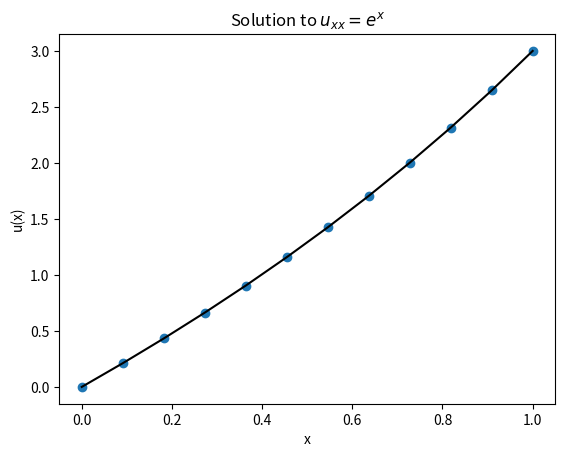
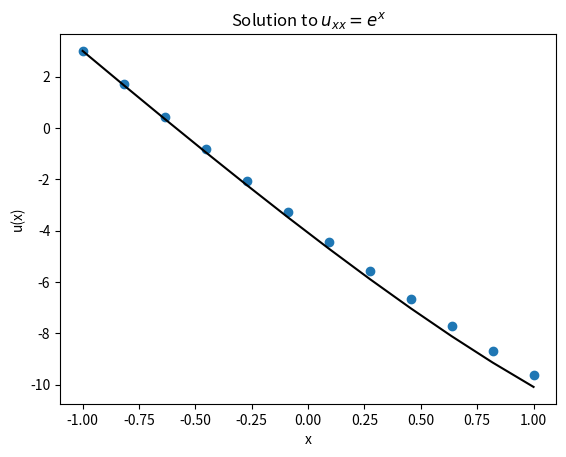
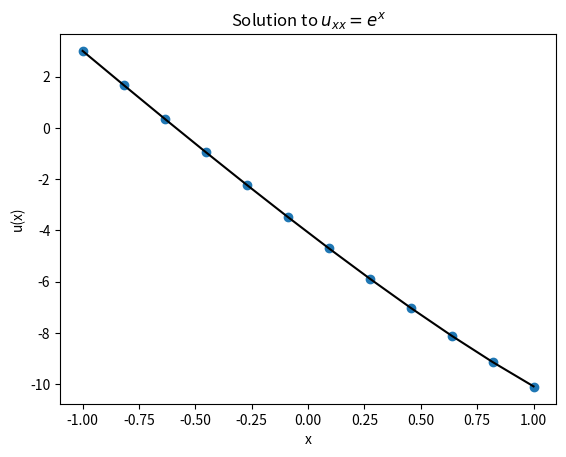
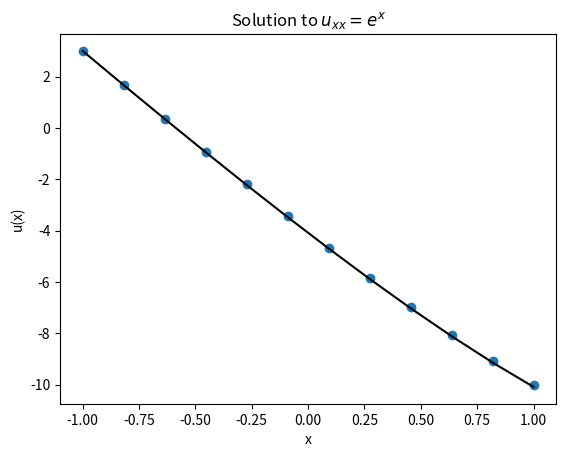

Recreate these plots in Python, in order. (Note: this script raises an exception after producing the figures.)
%matplotlib inline
from __future__ import print_function
import numpy
import matplotlib.pyplot as plt

# Problem setup
a = 0.0
b = 1.0
u_a = 0.0
u_b = 3.0
f = lambda x: numpy.exp(x)
u_true = lambda x: (4.0 - numpy.exp(1.0)) * x - 1.0 + numpy.exp(x)

# Descretization
m = 10
x_bc = numpy.linspace(a, b, m + 2)
x = x_bc[1:-1]
delta_x = (b - a) / (m + 1)

# Construct matrix A
A = numpy.zeros((m, m))
diagonal = numpy.ones(m) / delta_x**2
A += numpy.diag(diagonal * -2.0, 0)
A += numpy.diag(diagonal[:-1], 1)
A += numpy.diag(diagonal[:-1], -1)

# Construct RHS
b = f(x)
b[0] -= u_a / delta_x**2
b[-1] -= u_b / delta_x**2

# Solve system
U = numpy.empty(m + 2)
U[0] = u_a
U[-1] = u_b
U[1:-1] = numpy.linalg.solve(A, b)

# Plot result
fig = plt.figure()
axes = fig.add_subplot(1, 1, 1)
axes.plot(x_bc, U, 'o', label="Computed")
axes.plot(x_bc, u_true(x_bc), 'k', label="True")
axes.set_title("Solution to $u_{xx} = e^x$")
axes.set_xlabel("x")
axes.set_ylabel("u(x)")
plt.show()

def solve_mixed_1st_order_one_sided(m):
    # Problem setup
    a = -1.0
    b = 1.0
    alpha = 3.0
    sigma = -5.0
    f = lambda x: numpy.exp(x)

    # Descretization
    x_bc = numpy.linspace(a, b, m + 2)
    x = x_bc[1:-1]
    delta_x = (b - a) / (m + 1)

    # Construct matrix A
    A = numpy.zeros((m + 2, m + 2))
    diagonal = numpy.ones(m + 2) / delta_x**2
    A += numpy.diag(diagonal * -2.0, 0)
    A += numpy.diag(diagonal[:-1], 1)
    A += numpy.diag(diagonal[:-1], -1)

    # Construct RHS
    b = f(x_bc)

    # Boundary conditions
    A[0, 0] = 1.0
    A[0, 1] = 0.0
    A[-1, -1] = 1.0 / (delta_x)
    A[-1, -2] = -1.0 / (delta_x)

    b[0] = alpha
    b[-1] = sigma

    # Solve system
    U = numpy.linalg.solve(A, b)

    return x_bc, U


u_true = lambda x: -(5.0 + numpy.exp(1.0)) * x - (2.0 + numpy.exp(1.0) + numpy.exp(-1.0)) + numpy.exp(x)

x_bc, U = solve_mixed_1st_order_one_sided(10)
    
# Plot result
fig = plt.figure()
axes = fig.add_subplot(1, 1, 1)
axes.plot(x_bc, U, 'o', label="Computed")
axes.plot(x_bc, u_true(x_bc), 'k', label="True")
axes.set_title("Solution to $u_{xx} = e^x$")
axes.set_xlabel("x")
axes.set_ylabel("u(x)")
plt.show()

def solve_mixed_2nd_order_centered(m):
    # Problem setup
    a = -1.0
    b = 1.0
    alpha = 3.0
    sigma = -5.0
    f = lambda x: numpy.exp(x)

    # Descretization
    x_bc = numpy.linspace(a, b, m + 2)
    x = x_bc[1:-1]
    delta_x = (b - a) / (m + 1)

    # Construct matrix A
    A = numpy.zeros((m + 2, m + 2))
    diagonal = numpy.ones(m + 2) / delta_x**2
    A += numpy.diag(diagonal * -2.0, 0)
    A += numpy.diag(diagonal[:-1], 1)
    A += numpy.diag(diagonal[:-1], -1)

    # Construct RHS
    b = f(x_bc)

    # Boundary conditions
    A[0, 0] = 1.0
    A[0, 1] = 0.0
    A[-1, -1] = -1.0 / (delta_x)
    A[-1, -2] =  1.0 / (delta_x)

    b[0] = alpha
    b[-1] = delta_x / 2.0 * f(x_bc[-1]) - sigma

    # Solve system
    U = numpy.linalg.solve(A, b)

    return x_bc, U

x_bc, U = solve_mixed_2nd_order_centered(10)
    
# Plot result
fig = plt.figure()
axes = fig.add_subplot(1, 1, 1)
axes.plot(x_bc, U, 'o', label="Computed")
axes.plot(x_bc, u_true(x_bc), 'k', label="True")
axes.set_title("Solution to $u_{xx} = e^x$")
axes.set_xlabel("x")
axes.set_ylabel("u(x)")
plt.show()

def solve_mixed_2nd_order_one_sided(m):
    # Problem setup
    a = -1.0
    b = 1.0
    alpha = 3.0
    sigma = -5.0
    f = lambda x: numpy.exp(x)
    
    # Descretization
    x_bc = numpy.linspace(a, b, m + 2)
    x = x_bc[1:-1]
    delta_x = (b - a) / (m + 1)
    
    # Construct matrix A
    A = numpy.zeros((m + 2, m + 2))
    diagonal = numpy.ones(m + 2) / delta_x**2
    A += numpy.diag(diagonal * -2.0, 0)
    A += numpy.diag(diagonal[:-1], 1)
    A += numpy.diag(diagonal[:-1], -1)

    # Construct RHS
    b = f(x_bc)

    # Boundary conditions
    A[0, 0] = 1.0
    A[0, 1] = 0.0
    A[-1, -1] = 3.0 / (2.0 * delta_x)
    A[-1, -2] = -4.0 / (2.0 * delta_x)
    A[-1, -3] = 1.0 / (2.0 * delta_x)

    b[0] = alpha
    b[-1] = sigma

    # Solve system
    U = numpy.linalg.solve(A, b)

    return x_bc, U

x_bc, U = solve_mixed_2nd_order_one_sided(10)
    
# Plot result
fig = plt.figure()
axes = fig.add_subplot(1, 1, 1)
axes.plot(x_bc, U, 'o', label="Computed")
axes.plot(x_bc, u_true(x_bc), 'k', label="True")
axes.set_title("Solution to $u_{xx} = e^x$")
axes.set_xlabel("x")
axes.set_ylabel("u(x)")
plt.show()

# Problem setup
a = -1.0
b = 1.0
alpha = 3.0
sigma = -5.0
f = lambda x: numpy.exp(x)
u_true = lambda x: -(5.0 + numpy.exp(1.0)) * x - (2.0 + numpy.exp(1.0) + numpy.exp(-1.0)) + numpy.exp(x)

# Compute the error as a function of delta_x
m_range = numpy.arange(10, 200, 20)
delta_x = numpy.empty(m_range.shape)
error = numpy.empty((m_range.shape[0], 3))
for (i, m) in enumerate(m_range):
    
    x = numpy.linspace(a, b, m + 2)
    delta_x[i] = (b - a) / (m + 1)

    # Compute solution
    _, U = solve_mixed_1st_order_one_sided(m)
    error[i, 0] = numpy.linalg.norm(U - u_true(x), ord=numpy.infty)
    _, U = solve_mixed_2nd_order_one_sided(m)
    error[i, 1] = numpy.linalg.norm(U - u_true(x), ord=numpy.infty)
    _, U = solve_mixed_2nd_order_centered(m)
    error[i, 2] = numpy.linalg.norm(U - u_true(x), ord=numpy.infty)
    
titles = ["1st Order, One-Sided", "2nd Order, Centered", "2nd Order, One-Sided"]
order_C = lambda delta_x, error, order: numpy.exp(numpy.log(error) - order * numpy.log(delta_x))
for i in range(3):
    fig = plt.figure()
    axes = fig.add_subplot(1, 1, 1)

    axes.loglog(delta_x, error[:, i], 'ko', label="Approx. Derivative")

    axes.loglog(delta_x, order_C(delta_x[0], error[0,i], 1.0) * delta_x**1.0, 'r--', label="1st Order")
    axes.loglog(delta_x, order_C(delta_x[0], error[0,i], 2.0) * delta_x**2.0, 'b--', label="2nd Order")
    axes.legend(loc=4)
    axes.set_title(titles[i])
    axes.set_xlabel("$\Delta x$")
    axes.set_ylabel("$|u(x) - U|$")


plt.show()

U = solve_mixed_1st_order_one_sided(10)
U = solve_mixed_2nd_order_one_sided(10)
U = solve_mixed_2nd_order_centered(10)

# Problem setup
a = -1.0
b = 1.0
alpha = 3.0
sigma = -5.0
f = lambda x: numpy.exp(x)

# Descretization
m = 50
x_bc = numpy.linspace(a, b, m + 2)
x = x_bc[1:-1]
delta_x = (b - a) / (m + 1)

# Construct matrix A
A = numpy.zeros((m + 2, m + 2))
diagonal = numpy.ones(m + 2) / delta_x**2
A += numpy.diag(diagonal * -2.0, 0)
A += numpy.diag(diagonal[:-1], 1)
A += numpy.diag(diagonal[:-1], -1)

# Construct RHS
b = f(x_bc)

# Boundary conditions
A[0, 0] = -1.0 / delta_x
A[0, 1] = 1.0 / delta_x
A[-1, -1] = -1.0 / (delta_x)
A[-1, -2] =  1.0 / (delta_x)

b[0] = delta_x / 2.0 * f(x_bc[0]) - alpha
b[-1] = delta_x / 2.0 * f(x_bc[-1]) - sigma

# Solve system
try:
    U = numpy.linalg.solve(A, b)
except numpy.linalg.LinAlgError as e:
    print(e)
    import traceback
    traceback.print_exc()

# Simple linear pendulum solutions
def linear_pendulum(t, alpha=0.01, beta=0.01, T=1.0):
    C_1 = alpha
    C_2 = (beta - alpha * numpy.cos(T)) / numpy.sin(T)
    return C_1 * numpy.cos(t) + C_2 * numpy.sin(t)


alpha = [0.1, -0.1, -1.0]
beta = [0.1, 0.1, 0.0]
T = [1.0, 1.0, 1.0]
t = numpy.linspace(0, 10.0, 100)
fig = plt.figure()
axes = fig.add_subplot(1, 1, 1)
for i in range(len(alpha)):
    axes.plot(t, linear_pendulum(t, alpha[i], beta[i], T[i]))
axes.set_title("Solutions to the Linear Pendulum Problem")
axes.set_xlabel("t")
axes.set_ylabel("$\theta$")

plt.show()

def solve_nonlinear_pendulum(m, alpha, beta, T, max_iterations=100, tolerance=1e-3, verbose=False):
    
    # Discretization
    t_bc = numpy.linspace(0.0, T, m + 2)
    t = t_bc[1:-1]
    delta_t = T / (m + 1)
    diagonal = numpy.ones(t.shape)
    G = numpy.empty(t_bc.shape)
    
    # Initial guess
    theta = 0.7 * numpy.cos(t_bc)
    theta[0] = alpha
    theta[-1] = beta
    
    # Main iteration loop
    success = False
    for num_step in range(1, max_iterations):
        
        # Construct Jacobian matrix
        J = numpy.diag(diagonal * -2.0 / delta_t**2 + numpy.cos(theta[1:-1]), 0)
        J += numpy.diag(diagonal[:-1] / delta_t**2, -1)
        J += numpy.diag(diagonal[:-1] / delta_t**2, 1)
        
        # Construct vector G
        G = (theta[:-2] - 2.0 * theta[1:-1] + theta[2:]) / delta_t**2 + numpy.sin(theta[1:-1])
        
        # Take care of BCs
        G[0] = (alpha - 2.0 * theta[1] + theta[2]) / delta_t**2 + numpy.sin(theta[1])
        G[-1] = (theta[-3] - 2.0 * theta[-2] + beta) / delta_t**2 + numpy.sin(theta[-2])
        
        # Solve
        delta = numpy.linalg.solve(J, -G)
        theta[1:-1] += delta
        
        if verbose:
            print(" (%s) Step size: %s" % (num_step, numpy.linalg.norm(delta)))
        
        if numpy.linalg.norm(delta) < tolerance:
            success = True
            break
            
    if not success:
        print(numpy.linalg.norm(delta))
        raise ValueError("Reached maximum allowed steps before convergence criteria met.")
    
    return t_bc, theta

t, theta = solve_nonlinear_pendulum(100, 0.7, 0.7, 2.0 * numpy.pi, tolerance=1e-9, verbose=True)
plt.plot(t, theta)
plt.show()

# Linear Problem
alpha = 0.7
beta = 0.7
T = 2.0 * numpy.pi
t = numpy.linspace(0, T, 100)
fig = plt.figure()
axes = fig.add_subplot(1, 1, 1)
axes.plot(t, linear_pendulum(t, alpha, beta, T), 'r-', label="Linear")

# Non-linear problem
t, theta = solve_nonlinear_pendulum(100, alpha, beta, T)
axes.plot(t, theta, 'b-', label="Non-Linear")

axes.set_title("Solutions to the Pendulum Problem")
axes.set_xlabel("t")
axes.set_ylabel("$\theta$")

plt.show()